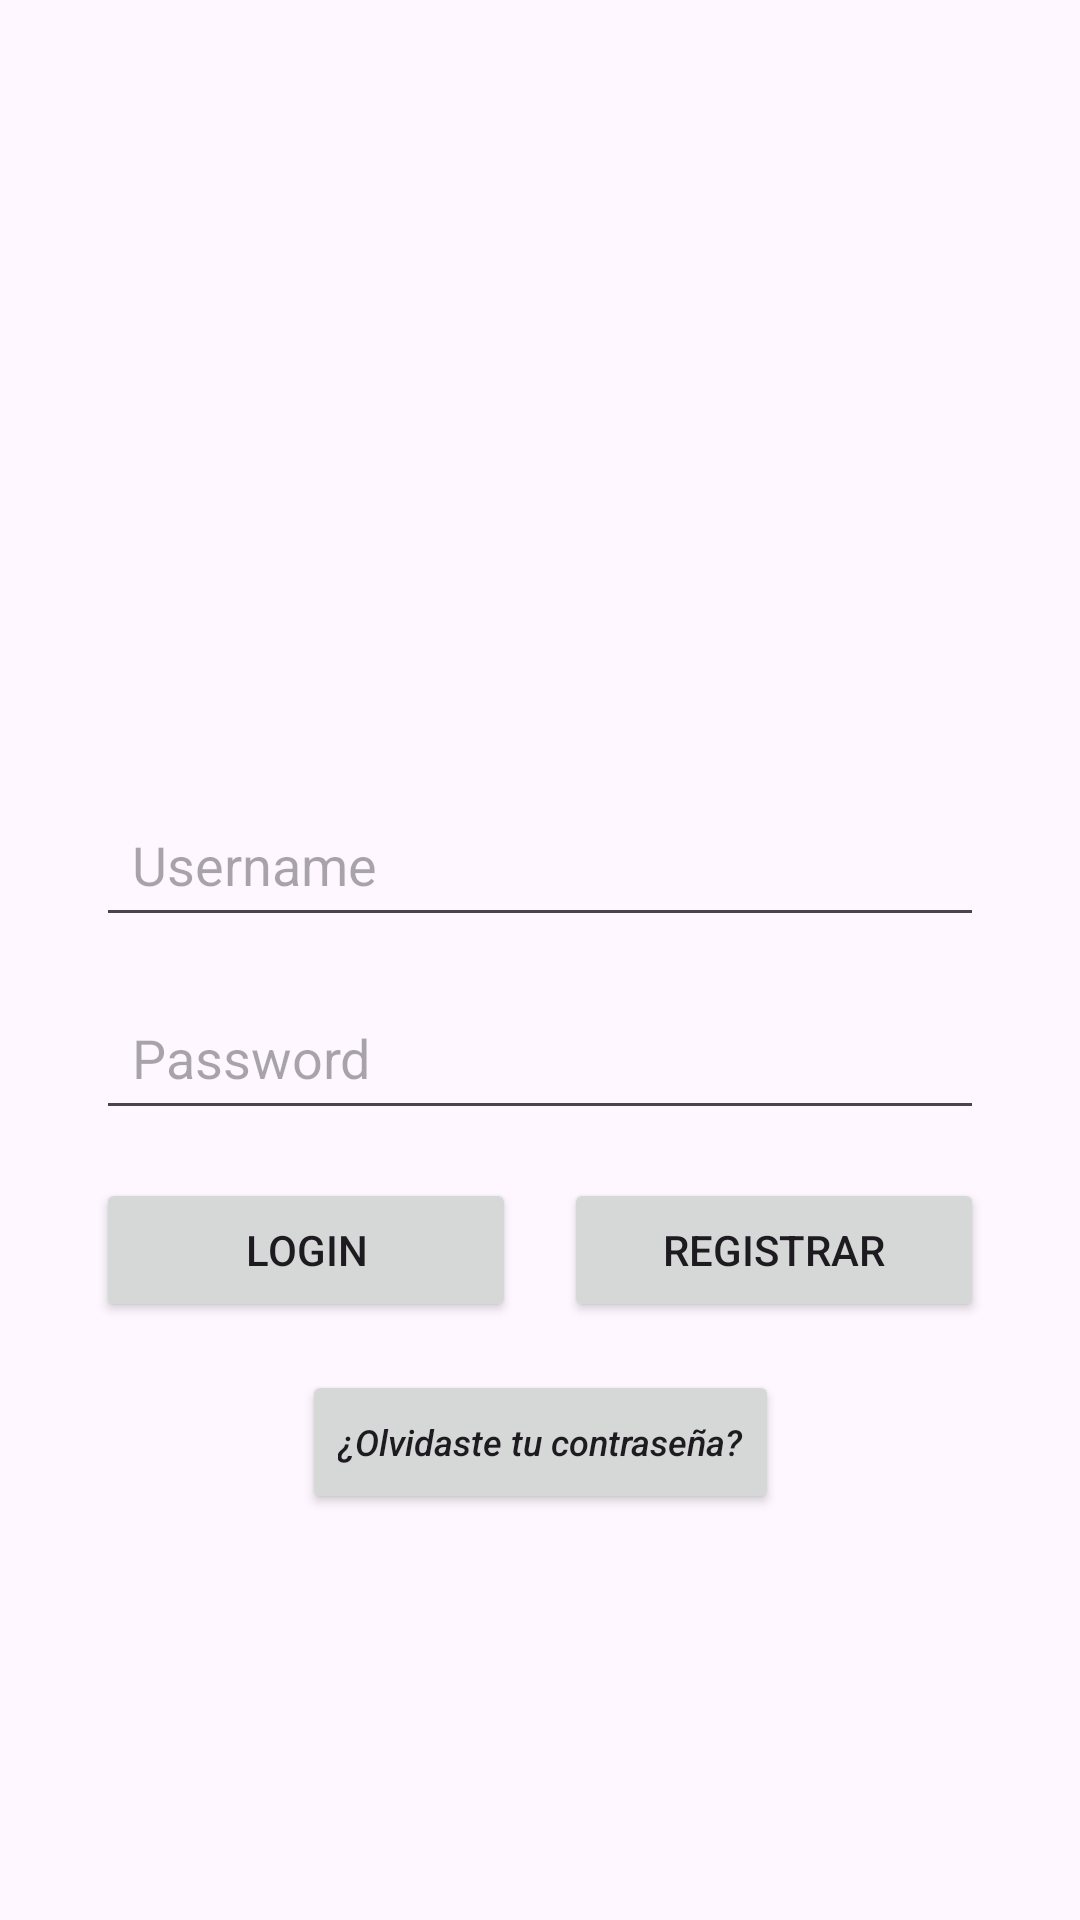

Reconstruct the res/layout file that produces this screen, plus the resources it refers to.
<!-- AndroidManifest.xml: application theme Theme.PryCalificaciones -->
<!-- res/layout/activity_main.xml -->
<?xml version="1.0" encoding="utf-8"?>
<androidx.constraintlayout.widget.ConstraintLayout
    xmlns:android="http://schemas.android.com/apk/res/android"
    xmlns:app="http://schemas.android.com/apk/res-auto"
    xmlns:tools="http://schemas.android.com/tools"
    android:id="@+id/main"
    android:layout_width="match_parent"
    android:layout_height="match_parent"
    tools:context=".MainActivity">

    
    <ImageView
        android:id="@+id/imageView"
        android:layout_width="200dp"
        android:layout_height="200dp"
        app:srcCompat="@drawable/LogoUNPA"
        android:contentDescription="@string/logo_desc"
        app:layout_constraintTop_toTopOf="parent"
        app:layout_constraintStart_toStartOf="parent"
        app:layout_constraintEnd_toEndOf="parent"
        android:layout_marginTop="32dp"
        tools:ignore="ContentDescription" />

    
    <EditText
        android:id="@+id/editTextText"
        android:layout_width="0dp"
        android:layout_height="wrap_content"
        android:hint="Username"
        android:inputType="textEmailAddress"
        android:padding="12dp"
        app:layout_constraintTop_toBottomOf="@id/imageView"
        app:layout_constraintStart_toStartOf="parent"
        app:layout_constraintEnd_toEndOf="parent"
        android:layout_marginStart="32dp"
        android:layout_marginEnd="32dp"
        android:layout_marginTop="32dp" />

    
    <EditText
        android:id="@+id/editTextTextPassword"
        android:layout_width="0dp"
        android:layout_height="wrap_content"
        android:hint="Password"
        android:inputType="textPassword"
        android:padding="12dp"
        app:layout_constraintTop_toBottomOf="@id/editTextText"
        app:layout_constraintStart_toStartOf="parent"
        app:layout_constraintEnd_toEndOf="parent"
        android:layout_marginStart="32dp"
        android:layout_marginEnd="32dp"
        android:layout_marginTop="16dp" />

    
    <Button
        android:id="@+id/buttonLogin"
        android:layout_width="0dp"
        android:layout_height="wrap_content"
        android:text="Login"
        app:layout_constraintTop_toBottomOf="@id/editTextTextPassword"
        app:layout_constraintStart_toStartOf="parent"
        app:layout_constraintEnd_toStartOf="@id/buttonRegister"
        app:layout_constraintHorizontal_chainStyle="spread"
        android:layout_marginStart="32dp"
        android:layout_marginEnd="8dp"
        android:layout_marginTop="16dp" />

    
    <Button
        android:id="@+id/buttonRegister"
        android:layout_width="0dp"
        android:layout_height="wrap_content"
        android:text="Registrar"
        app:layout_constraintTop_toBottomOf="@id/editTextTextPassword"
        app:layout_constraintStart_toEndOf="@id/buttonLogin"
        app:layout_constraintEnd_toEndOf="parent"
        android:layout_marginStart="8dp"
        android:layout_marginEnd="32dp"
        android:layout_marginTop="16dp" />

    
    <Button
        android:id="@+id/buttonForgotPassword"
        android:layout_width="wrap_content"
        android:layout_height="wrap_content"
        android:text="¿Olvidaste tu contraseña?"
        android:textAllCaps="false"
        android:textSize="12sp"
        android:textStyle="italic"
        app:layout_constraintTop_toBottomOf="@id/buttonLogin"
        app:layout_constraintStart_toStartOf="parent"
        app:layout_constraintEnd_toEndOf="parent"
        android:layout_marginTop="16dp" />

</androidx.constraintlayout.widget.ConstraintLayout>
<!-- resources referenced by this layout -->
<resources>
  <string name="logo_desc">Imagen de la UNPA</string>
  <style name="Theme.PryCalificaciones" parent="Base.Theme.PryCalificaciones" />
  <style name="Base.Theme.PryCalificaciones" parent="Theme.Material3.DayNight.NoActionBar">
          
          
      </style>
</resources>
